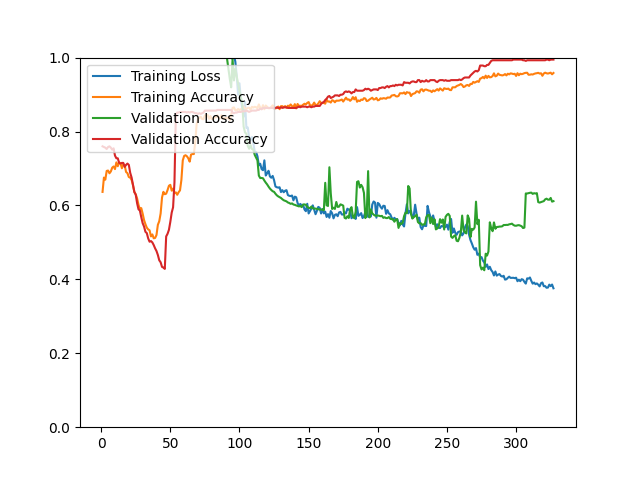

Values plotted in this chart, from the file beside it:
epoch, loss, acc, val_loss, val_acc
1, 32.32, 0.6366, 40.09, 0.7599
2, 32.9, 0.6754, 37.37, 0.7581
3, 29.92, 0.6697, 35.07, 0.7563
4, 28.58, 0.6934, 32.74, 0.7527
5, 28, 0.6944, 31.11, 0.7581
6, 25.86, 0.6870, 29.02, 0.7599
7, 23.22, 0.6920, 27.39, 0.7563
8, 23.8, 0.7023, 25.49, 0.7509
9, 20.77, 0.7055, 24.28, 0.7545
10, 22.2, 0.6983, 23.24, 0.7348
11, 20.74, 0.7165, 21.93, 0.7276
12, 18.64, 0.7061, 20.52, 0.7276
13, 16.73, 0.7167, 19.23, 0.7151
14, 16.42, 0.7137, 17.96, 0.7133
15, 15.33, 0.7005, 17.04, 0.7151
16, 14.35, 0.7115, 16.14, 0.7151
17, 12.43, 0.7087, 15.45, 0.7043
18, 13.03, 0.6906, 14.55, 0.7097
19, 12.66, 0.6874, 13.83, 0.7133
20, 10.84, 0.6768, 13.24, 0.7097
21, 11.93, 0.6754, 12.73, 0.6882
22, 9.866, 0.6691, 12.21, 0.6756
23, 9.839, 0.6547, 11.53, 0.6559
24, 9.725, 0.6364, 11.06, 0.6362
25, 9.593, 0.6300, 10.57, 0.6290
26, 9.123, 0.6186, 10.15, 0.6057
27, 9.326, 0.6015, 9.735, 0.5896
28, 8.37, 0.5896, 9.039, 0.5860
29, 7.397, 0.5927, 8.869, 0.5681
30, 7.44, 0.5778, 8.682, 0.5520
31, 7.058, 0.5605, 8.357, 0.5430
32, 7.284, 0.5493, 7.985, 0.5287
33, 7.339, 0.5399, 7.807, 0.5251
34, 6.482, 0.5352, 7.385, 0.5108
35, 6.22, 0.5328, 7.104, 0.5018
36, 6.117, 0.5162, 6.857, 0.5036
37, 5.545, 0.5216, 6.634, 0.5000
38, 6.244, 0.5111, 6.303, 0.4928
39, 5.621, 0.5119, 6.031, 0.4839
40, 5.531, 0.5200, 5.759, 0.4767
41, 5.54, 0.5477, 5.514, 0.4659
42, 5.153, 0.5573, 5.294, 0.4516
43, 4.446, 0.5784, 5.09, 0.4462
44, 4.501, 0.6214, 4.88, 0.4337
45, 4.158, 0.6368, 4.913, 0.4319
46, 4.263, 0.6304, 4.549, 0.4283
47, 4.476, 0.6318, 5.877, 0.5161
48, 5.42, 0.6416, 5.775, 0.5233
49, 4.696, 0.6533, 5.518, 0.5341
50, 5.131, 0.6557, 5.258, 0.5556
51, 4.825, 0.6400, 5.006, 0.5806
52, 4.264, 0.6457, 4.776, 0.5950
53, 4.144, 0.6328, 4.567, 0.6631
54, 3.927, 0.6354, 4.373, 0.8459
55, 4.145, 0.6288, 4.159, 0.8513
56, 3.858, 0.6358, 3.952, 0.8513
57, 3.592, 0.6408, 3.776, 0.8530
58, 3.333, 0.6689, 3.618, 0.8530
59, 3.151, 0.7219, 3.469, 0.8530
60, 2.978, 0.7340, 3.326, 0.8530
... 267 more rows
